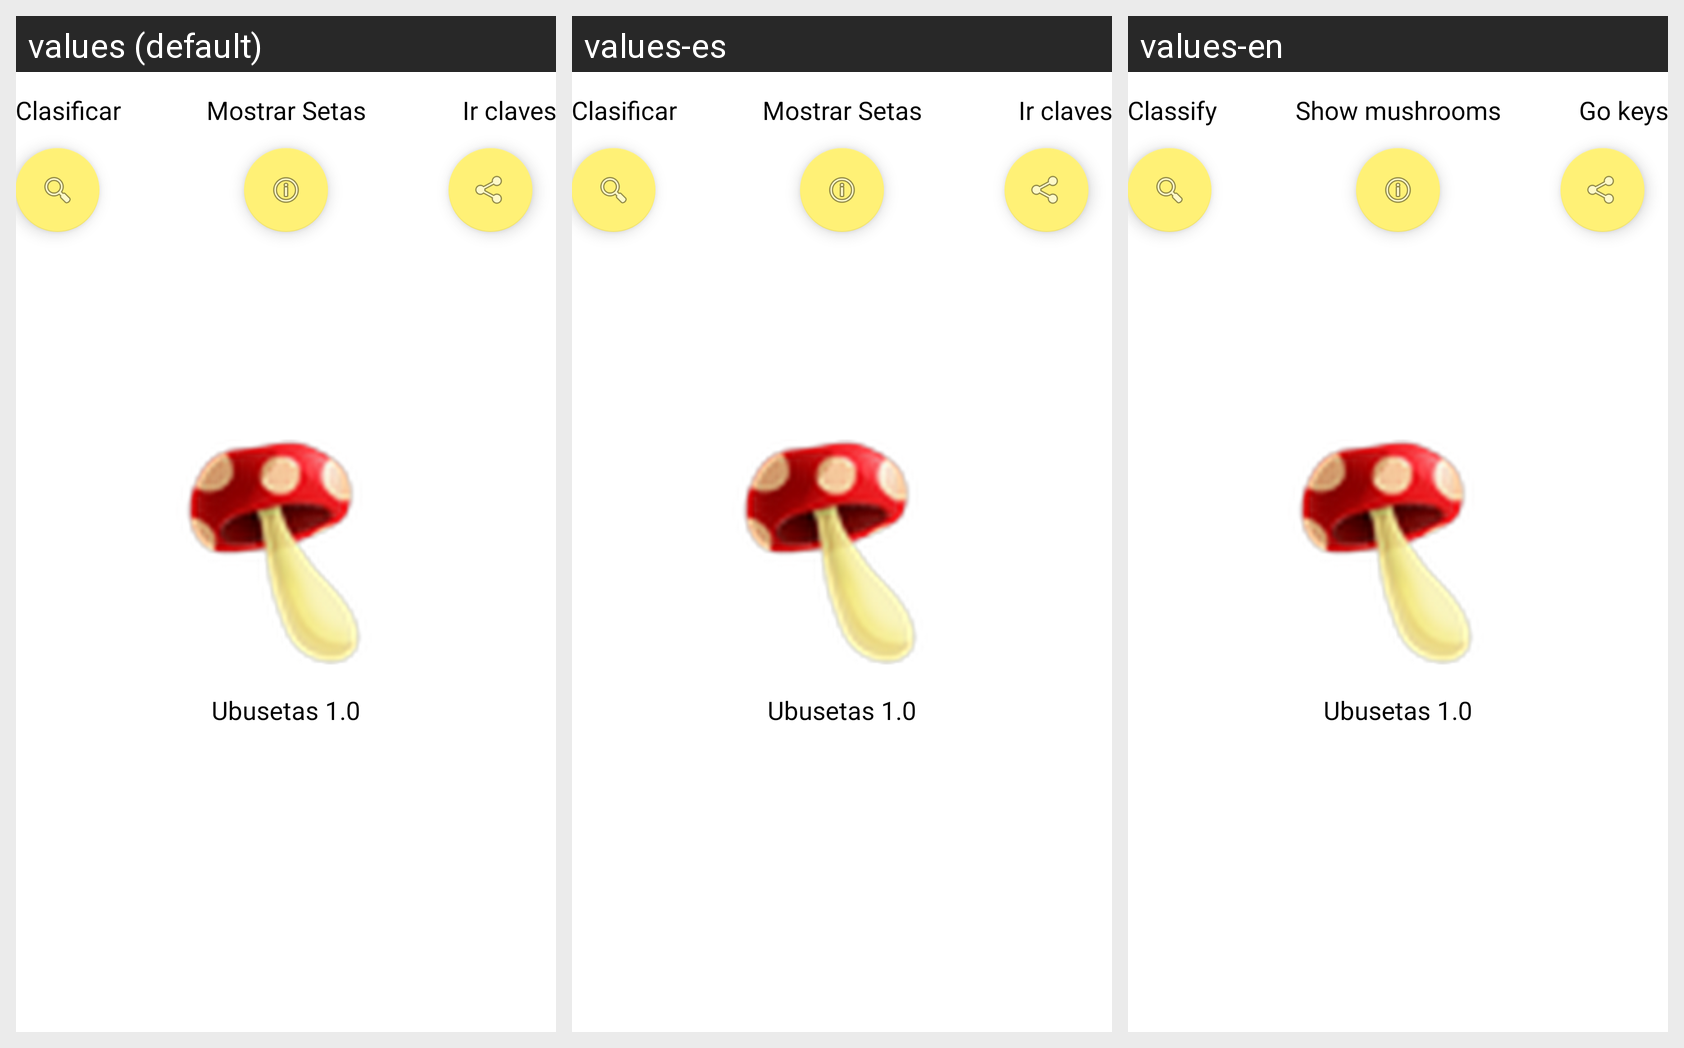

The same Android screen rendered under several of its app's locales, left to right. List the strings drawn on it with the default value and each locale's translation.
Android screen res/layout/contenido_lanzadora.xml rendered under 3 locales, left to right: values (default), values-es, values-en. Device: Nexus 5 (rendered at 1080×1920; each locale shown at half size, 540×960, under a caption strip naming it); theme AppTheme.
Strings drawn on this screen, with the default value and each locale's value (text and hints the layout hard-codes, and strings that could not be matched under every locale, appear in the picture but are not listed):

boton_ir_clasificar
  values: Clasificar
  values-es: Clasificar
  values-en: Classify

boton_ir_setas
  values: Mostrar Setas
  values-es: Mostrar Setas
  values-en: Show mushrooms

boton_ir_claves
  values: Ir claves
  values-es: Ir claves
  values-en: Go keys

app_name
  values: Ubusetas 1.0
  values-es: Ubusetas 1.0
  values-en: Ubusetas 1.0
